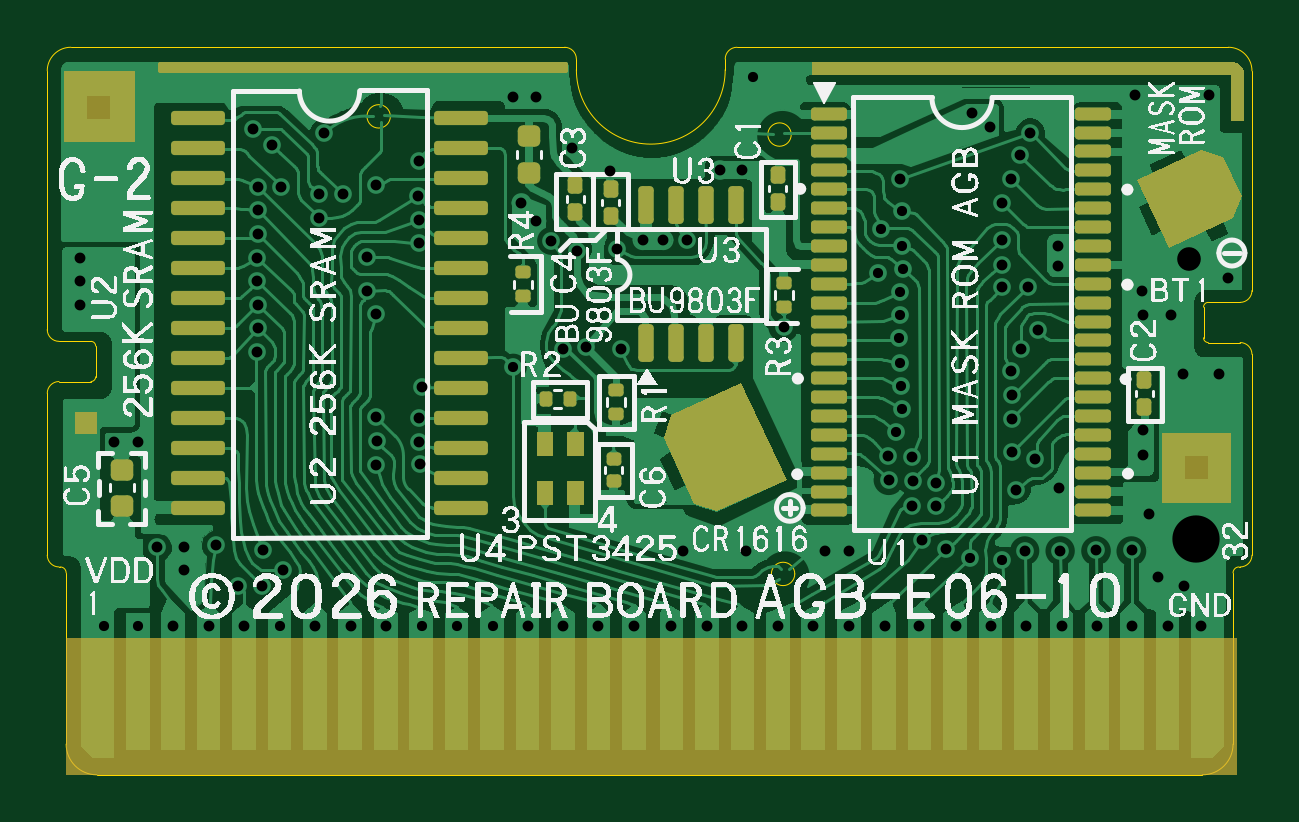
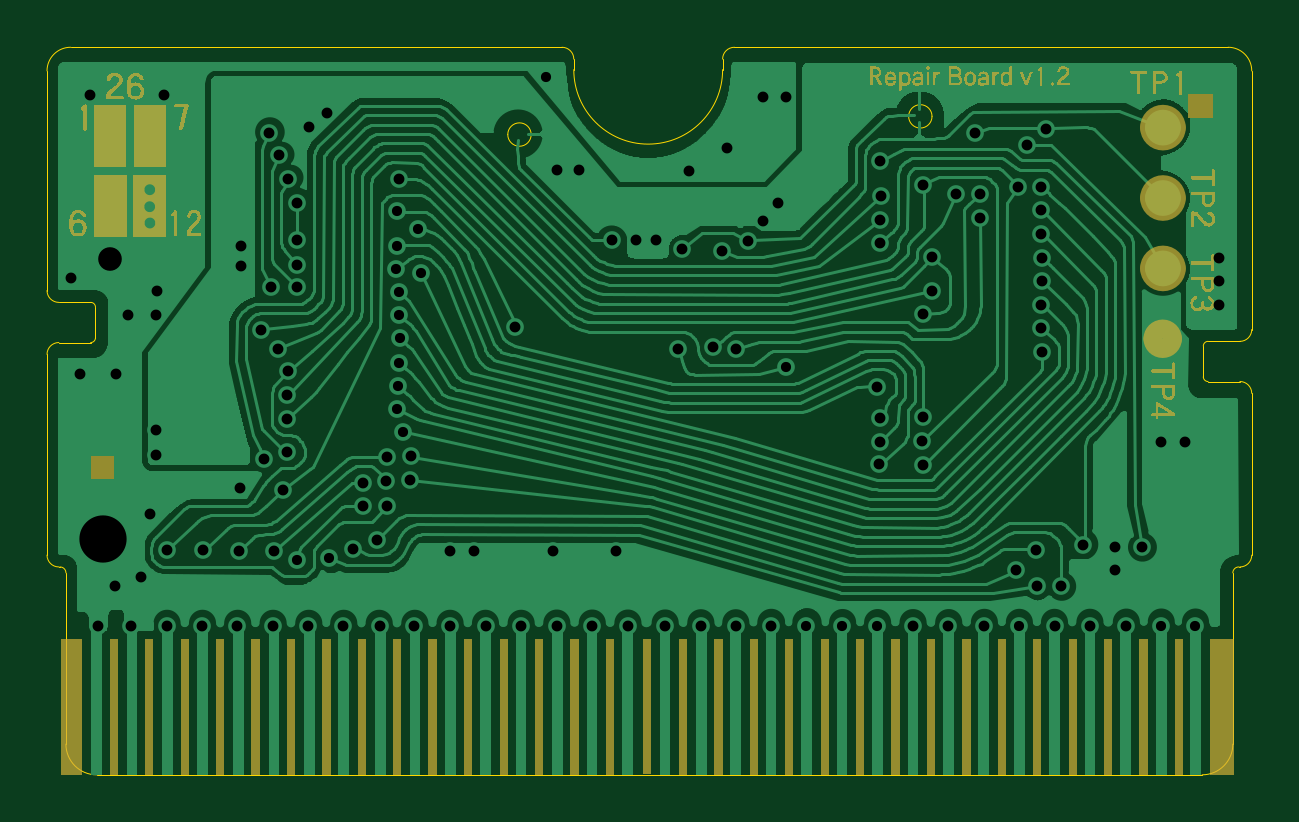
Circuit board: 11 layer files. Board 51.0 x 30.8 mm.
- bottom_copper: agb-e06-10-B_Cu.gbr (331465 bytes)
- bottom_mask: agb-e06-10-B_Mask.gbr (58921 bytes)
- paste: agb-e06-10-B_Paste.gbr (468 bytes)
- bottom_silk: agb-e06-10-B_Silkscreen.gbr (469 bytes)
- outline: agb-e06-10-Edge_Cuts.gbr (3490 bytes)
- top_copper: agb-e06-10-F_Cu.gbr (580628 bytes)
- top_mask: agb-e06-10-F_Mask.gbr (8664 bytes)
- paste: agb-e06-10-F_Paste.gbr (4895 bytes)
- top_silk: agb-e06-10-F_Silkscreen.gbr (247745 bytes)
- drill: agb-e06-10-NPTH.drl (281 bytes)
- drill: agb-e06-10-PTH.drl (3215 bytes)

=== bottom_copper: agb-e06-10-B_Cu.gbr (331465 bytes, source omitted) ===
=== bottom_mask: agb-e06-10-B_Mask.gbr (58921 bytes, source omitted) ===
=== paste: agb-e06-10-B_Paste.gbr ===
%TF.GenerationSoftware,KiCad,Pcbnew,9.0.6*%
%TF.CreationDate,2026-06-23T20:58:25-07:00*%
%TF.ProjectId,agb-e06-10,6167622d-6530-4362-9d31-302e6b696361,rev?*%
%TF.SameCoordinates,Original*%
%TF.FileFunction,Paste,Bot*%
%TF.FilePolarity,Positive*%
%FSLAX46Y46*%
G04 Gerber Fmt 4.6, Leading zero omitted, Abs format (unit mm)*
G04 Created by KiCad (PCBNEW 9.0.6) date 2026-06-23 20:58:25*
%MOMM*%
%LPD*%
G01*
G04 APERTURE LIST*
G04 APERTURE END LIST*
M02*

=== bottom_silk: agb-e06-10-B_Silkscreen.gbr ===
%TF.GenerationSoftware,KiCad,Pcbnew,9.0.6*%
%TF.CreationDate,2026-06-23T20:58:25-07:00*%
%TF.ProjectId,agb-e06-10,6167622d-6530-4362-9d31-302e6b696361,rev?*%
%TF.SameCoordinates,Original*%
%TF.FileFunction,Legend,Bot*%
%TF.FilePolarity,Positive*%
%FSLAX46Y46*%
G04 Gerber Fmt 4.6, Leading zero omitted, Abs format (unit mm)*
G04 Created by KiCad (PCBNEW 9.0.6) date 2026-06-23 20:58:25*
%MOMM*%
%LPD*%
G01*
G04 APERTURE LIST*
G04 APERTURE END LIST*
M02*

=== outline: agb-e06-10-Edge_Cuts.gbr ===
%TF.GenerationSoftware,KiCad,Pcbnew,9.0.6*%
%TF.CreationDate,2026-06-23T20:58:25-07:00*%
%TF.ProjectId,agb-e06-10,6167622d-6530-4362-9d31-302e6b696361,rev?*%
%TF.SameCoordinates,Original*%
%TF.FileFunction,Profile,NP*%
%FSLAX46Y46*%
G04 Gerber Fmt 4.6, Leading zero omitted, Abs format (unit mm)*
G04 Created by KiCad (PCBNEW 9.0.6) date 2026-06-23 20:58:25*
%MOMM*%
%LPD*%
G01*
G04 APERTURE LIST*
%TA.AperFunction,Profile*%
%ADD10C,0.050000*%
%TD*%
G04 APERTURE END LIST*
D10*
X122050000Y-76550000D02*
X142950000Y-76550000D01*
X121050000Y-77550000D02*
G75*
G02*
X122050000Y-76550000I1000000J0D01*
G01*
X121550000Y-89000000D02*
G75*
G02*
X121050000Y-88500000I0J500000D01*
G01*
X121050000Y-88500000D02*
X121050000Y-77550000D01*
X121050000Y-91200000D02*
G75*
G02*
X121550000Y-90700000I500000J0D01*
G01*
X123100000Y-89200000D02*
X123100000Y-90500000D01*
X171550000Y-87350000D02*
X170200000Y-87350000D01*
X171550000Y-98550000D02*
X171500000Y-98550000D01*
X121050000Y-91200000D02*
X121050000Y-98050000D01*
X122900000Y-89000000D02*
G75*
G02*
X123100000Y-89200000I0J-200000D01*
G01*
X121850000Y-98800000D02*
X121850000Y-106050000D01*
X170200000Y-89050000D02*
G75*
G02*
X170000000Y-88850000I0J200000D01*
G01*
X171250000Y-98800000D02*
X171250000Y-106050000D01*
X142950000Y-76550000D02*
G75*
G02*
X143450000Y-77050000I0J-500000D01*
G01*
X150250000Y-76550000D02*
X171050000Y-76550000D01*
X121550000Y-89000000D02*
X122900000Y-89000000D01*
X172050000Y-89550000D02*
X172050000Y-98050000D01*
X172050000Y-86850000D02*
G75*
G02*
X171550000Y-87350000I-500000J0D01*
G01*
X123150000Y-107350000D02*
X169950000Y-107350000D01*
X121600000Y-98550000D02*
G75*
G02*
X121850000Y-98800000I0J-250000D01*
G01*
X171250000Y-98800000D02*
G75*
G02*
X171500000Y-98550000I250000J0D01*
G01*
X135575000Y-79475000D02*
G75*
G02*
X134585050Y-79475000I-494975J0D01*
G01*
X134585050Y-79475000D02*
G75*
G02*
X135575000Y-79475000I494975J0D01*
G01*
X152694975Y-98844975D02*
G75*
G02*
X151705025Y-98844975I-494975J0D01*
G01*
X151705025Y-98844975D02*
G75*
G02*
X152694975Y-98844975I494975J0D01*
G01*
X123150000Y-107350000D02*
G75*
G02*
X121850000Y-106050000I0J1300000D01*
G01*
X171250000Y-106050000D02*
G75*
G02*
X169950000Y-107350000I-1300000J0D01*
G01*
X121550000Y-98550000D02*
G75*
G02*
X121050000Y-98050000I0J500000D01*
G01*
X122900000Y-90700000D02*
X121550000Y-90700000D01*
X149750000Y-77050000D02*
G75*
G02*
X150250000Y-76550000I500000J0D01*
G01*
X171550000Y-89050000D02*
G75*
G02*
X172050000Y-89550000I0J-500000D01*
G01*
X123100000Y-90500000D02*
G75*
G02*
X122900000Y-90700000I-200000J0D01*
G01*
X152544975Y-80244975D02*
G75*
G02*
X151555025Y-80244975I-494975J0D01*
G01*
X151555025Y-80244975D02*
G75*
G02*
X152544975Y-80244975I494975J0D01*
G01*
X170000000Y-87550000D02*
G75*
G02*
X170200000Y-87350000I200000J0D01*
G01*
X172050000Y-98050000D02*
G75*
G02*
X171550000Y-98550000I-500000J0D01*
G01*
X149750000Y-77500000D02*
X149750000Y-77050000D01*
X171050000Y-76550000D02*
G75*
G02*
X172050000Y-77550000I0J-1000000D01*
G01*
X172050000Y-86850000D02*
X172050000Y-77550000D01*
X170200000Y-89050000D02*
X171550000Y-89050000D01*
X121550000Y-98550000D02*
X121600000Y-98550000D01*
X149750000Y-77500000D02*
G75*
G02*
X143450000Y-77500000I-3150000J0D01*
G01*
X170000000Y-87550000D02*
X170000000Y-88850000D01*
X143450000Y-77050000D02*
X143450000Y-77500000D01*
M02*

=== top_copper: agb-e06-10-F_Cu.gbr (580628 bytes, source omitted) ===
=== top_mask: agb-e06-10-F_Mask.gbr (8664 bytes, source omitted) ===
=== paste: agb-e06-10-F_Paste.gbr ===
%TF.GenerationSoftware,KiCad,Pcbnew,9.0.6*%
%TF.CreationDate,2026-06-23T20:58:25-07:00*%
%TF.ProjectId,agb-e06-10,6167622d-6530-4362-9d31-302e6b696361,rev?*%
%TF.SameCoordinates,Original*%
%TF.FileFunction,Paste,Top*%
%TF.FilePolarity,Positive*%
%FSLAX46Y46*%
G04 Gerber Fmt 4.6, Leading zero omitted, Abs format (unit mm)*
G04 Created by KiCad (PCBNEW 9.0.6) date 2026-06-23 20:58:25*
%MOMM*%
%LPD*%
G01*
G04 APERTURE LIST*
G04 Aperture macros list*
%AMRoundRect*
0 Rectangle with rounded corners*
0 $1 Rounding radius*
0 $2 $3 $4 $5 $6 $7 $8 $9 X,Y pos of 4 corners*
0 Add a 4 corners polygon primitive as box body*
4,1,4,$2,$3,$4,$5,$6,$7,$8,$9,$2,$3,0*
0 Add four circle primitives for the rounded corners*
1,1,$1+$1,$2,$3*
1,1,$1+$1,$4,$5*
1,1,$1+$1,$6,$7*
1,1,$1+$1,$8,$9*
0 Add four rect primitives between the rounded corners*
20,1,$1+$1,$2,$3,$4,$5,0*
20,1,$1+$1,$4,$5,$6,$7,0*
20,1,$1+$1,$6,$7,$8,$9,0*
20,1,$1+$1,$8,$9,$2,$3,0*%
G04 Aperture macros list end*
%ADD10RoundRect,0.225000X0.250000X-0.225000X0.250000X0.225000X-0.250000X0.225000X-0.250000X-0.225000X0*%
%ADD11RoundRect,0.155000X0.155000X-0.212500X0.155000X0.212500X-0.155000X0.212500X-0.155000X-0.212500X0*%
%ADD12RoundRect,0.150000X-0.987500X-0.150000X0.987500X-0.150000X0.987500X0.150000X-0.987500X0.150000X0*%
%ADD13RoundRect,0.135000X0.185000X-0.135000X0.185000X0.135000X-0.185000X0.135000X-0.185000X-0.135000X0*%
%ADD14RoundRect,0.140000X0.170000X-0.140000X0.170000X0.140000X-0.170000X0.140000X-0.170000X-0.140000X0*%
%ADD15RoundRect,0.162500X0.162500X-0.637500X0.162500X0.637500X-0.162500X0.637500X-0.162500X-0.637500X0*%
%ADD16RoundRect,0.135000X0.135000X0.185000X-0.135000X0.185000X-0.135000X-0.185000X0.135000X-0.185000X0*%
%ADD17RoundRect,0.137500X-0.625000X-0.137500X0.625000X-0.137500X0.625000X0.137500X-0.625000X0.137500X0*%
G04 APERTURE END LIST*
D10*
%TO.C,C5*%
X124200000Y-95975000D03*
X124200000Y-94425000D03*
%TD*%
D11*
%TO.C,C4*%
X144900000Y-83685000D03*
X144900000Y-82550000D03*
%TD*%
D12*
%TO.C,U2*%
X127450000Y-79525000D03*
X127450000Y-80795000D03*
X127450000Y-82065000D03*
X127450000Y-83335000D03*
X127450000Y-84605000D03*
X127450000Y-85875000D03*
X127450000Y-87145000D03*
X127450000Y-88415000D03*
X127450000Y-89685000D03*
X127450000Y-90955000D03*
X127450000Y-92225000D03*
X127450000Y-93495000D03*
X127450000Y-94765000D03*
X127450000Y-96035000D03*
X138575000Y-96035000D03*
X138575000Y-94765000D03*
X138575000Y-93495000D03*
X138575000Y-92225000D03*
X138575000Y-90955000D03*
X138575000Y-89685000D03*
X138575000Y-88415000D03*
X138575000Y-87145000D03*
X138575000Y-85875000D03*
X138575000Y-84605000D03*
X138575000Y-83335000D03*
X138575000Y-82065000D03*
X138575000Y-80795000D03*
X138575000Y-79525000D03*
%TD*%
D13*
%TO.C,R4*%
X141175000Y-87095000D03*
X141175000Y-86075000D03*
%TD*%
D11*
%TO.C,C2*%
X167500000Y-91775000D03*
X167500000Y-90640000D03*
%TD*%
D14*
%TO.C,C6*%
X145025000Y-94925000D03*
X145025000Y-93965000D03*
%TD*%
D15*
%TO.C,BU9803F*%
X146400000Y-89085000D03*
X147670000Y-89085000D03*
X148940000Y-89085000D03*
X150210000Y-89085000D03*
X150210000Y-83210000D03*
X148940000Y-83210000D03*
X147670000Y-83210000D03*
X146400000Y-83210000D03*
%TD*%
D13*
%TO.C,R3*%
X152250000Y-87545000D03*
X152250000Y-86525000D03*
%TD*%
D16*
%TO.C,R2*%
X143175000Y-91425000D03*
X142155000Y-91425000D03*
%TD*%
D17*
%TO.C,U1  GP10  MASKROM*%
X154160000Y-79360000D03*
X154160000Y-80160000D03*
X154160000Y-80960000D03*
X154160000Y-81760000D03*
X154160000Y-82560000D03*
X154160000Y-83360000D03*
X154160000Y-84160000D03*
X154160000Y-84960000D03*
X154160000Y-85760000D03*
X154160000Y-86560000D03*
X154160000Y-87360000D03*
X154160000Y-88160000D03*
X154160000Y-88960000D03*
X154160000Y-89760000D03*
X154160000Y-90560000D03*
X154160000Y-91360000D03*
X154160000Y-92160000D03*
X154160000Y-92960000D03*
X154160000Y-93760000D03*
X154160000Y-94560000D03*
X154160000Y-95360000D03*
X154160000Y-96160000D03*
X165335000Y-96160000D03*
X165335000Y-95360000D03*
X165335000Y-94560000D03*
X165335000Y-93760000D03*
X165335000Y-92960000D03*
X165335000Y-92160000D03*
X165335000Y-91360000D03*
X165335000Y-90560000D03*
X165335000Y-89760000D03*
X165335000Y-88960000D03*
X165335000Y-88160000D03*
X165335000Y-87360000D03*
X165335000Y-86560000D03*
X165335000Y-85760000D03*
X165335000Y-84960000D03*
X165335000Y-84160000D03*
X165335000Y-83360000D03*
X165335000Y-82560000D03*
X165335000Y-81760000D03*
X165335000Y-80960000D03*
X165335000Y-80160000D03*
X165335000Y-79360000D03*
%TD*%
D10*
%TO.C,C3*%
X141450000Y-81875000D03*
X141450000Y-80325000D03*
%TD*%
D13*
%TO.C,R1*%
X145125000Y-92075000D03*
X145125000Y-91055000D03*
%TD*%
D11*
%TO.C,C1*%
X151975000Y-83100000D03*
X151975000Y-81965000D03*
%TD*%
%TO.C,C3*%
X143400000Y-83535000D03*
X143400000Y-82400000D03*
%TD*%
M02*

=== top_silk: agb-e06-10-F_Silkscreen.gbr (247745 bytes, source omitted) ===
=== drill: agb-e06-10-NPTH.drl ===
M48
; DRILL file {KiCad 9.0.6} date 2026-06-23T20:58:27-0700
; FORMAT={-:-/ absolute / metric / decimal}
; #@! TF.CreationDate,2026-06-23T20:58:27-07:00
; #@! TF.GenerationSoftware,Kicad,Pcbnew,9.0.6
; #@! TF.FileFunction,NonPlated,1,2,NPTH
FMAT,2
METRIC
%
G90
G05
M30

=== drill: agb-e06-10-PTH.drl ===
M48
; DRILL file {KiCad 9.0.6} date 2026-06-23T20:58:27-0700
; FORMAT={-:-/ absolute / metric / decimal}
; #@! TF.CreationDate,2026-06-23T20:58:27-07:00
; #@! TF.GenerationSoftware,Kicad,Pcbnew,9.0.6
; #@! TF.FileFunction,Plated,1,2,PTH
FMAT,2
METRIC
; #@! TA.AperFunction,Plated,PTH,ViaDrill
T1C0.430
; #@! TA.AperFunction,Plated,PTH,ViaDrill
T2C0.460
; #@! TA.AperFunction,Plated,PTH,ViaDrill
T3C1.000
; #@! TA.AperFunction,Plated,PTH,ViaDrill
T4C2.000
%
G90
G05
T1
X123.44Y-101.05
X124.875Y-101.05
X130.882Y-101.05
X136.9Y-101.05
X138.4Y-101.05
X139.9Y-101.05
X140.775Y-90.1
X150.92Y-77.82
X156.225Y-86.1
X156.35Y-84.225
X156.975Y-92.85
X157.125Y-88.875
X157.15Y-86.9
X157.15Y-87.9
X157.15Y-89.9
X157.175Y-90.9
X157.225Y-83.5
X157.225Y-84.95
X157.25Y-91.875
X157.275Y-85.925
X160.1Y-98.175
X161.475Y-98.275
T2
X122.425Y-85.45
X122.425Y-86.45
X122.425Y-87.45
X123.87Y-93.25
X124.875Y-93.25
X125.7Y-97.725
X126.379Y-101.05
X126.85Y-97.7
X126.85Y-98.7
X127.9Y-101.05
X128.2Y-97.625
X129.12Y-99.34
X129.4Y-101.05
X129.75Y-80.025
X129.93Y-89.43
X129.94Y-85.45
X129.94Y-86.46
X129.96Y-84.457
X129.97Y-83.46
X129.97Y-88.44
X129.99Y-82.47
X129.99Y-87.46
X130.15Y-99.36
X130.172Y-97.838
X130.55Y-80.69
X130.95Y-82.475
X131.02Y-98.69
X132.379Y-101.05
X132.575Y-82.775
X132.575Y-83.775
X132.775Y-80.2
X133.575Y-82.775
X133.894Y-101.05
X134.575Y-86.85
X134.6Y-85.41
X134.975Y-82.375
X134.975Y-87.85
X134.975Y-94.225
X134.98Y-92.2
X135.0Y-93.225
X135.4Y-101.05
X136.75Y-82.85
X136.775Y-81.375
X136.775Y-83.875
X136.775Y-92.25
X136.8Y-84.825
X136.8Y-93.25
X136.825Y-94.2
X136.9Y-90.95
X140.75Y-78.65
X141.125Y-83.15
X141.4Y-101.05
X141.725Y-78.65
X141.75Y-83.9
X142.375Y-84.75
X142.89Y-89.31
X142.9Y-101.05
X143.275Y-80.8
X143.475Y-85.175
X143.85Y-89.25
X144.375Y-101.05
X144.87Y-81.8
X145.18Y-85.09
X145.32Y-89.31
X145.875Y-101.05
X146.25Y-84.7
X147.12Y-84.69
X147.475Y-101.05
X147.95Y-97.88
X148.14Y-84.71
X148.98Y-101.05
X149.525Y-81.725
X150.475Y-81.725
X150.475Y-101.05
X150.63Y-97.88
X151.98Y-101.05
X152.225Y-88.4
X153.48Y-101.05
X153.98Y-97.88
X154.975Y-101.05
X154.98Y-97.88
X156.5Y-101.05
X156.625Y-93.85
X156.67Y-94.87
X157.13Y-82.14
X157.65Y-95.975
X157.675Y-93.875
X157.7Y-94.9
X157.975Y-101.05
X158.1Y-97.4
X158.675Y-94.975
X158.675Y-95.975
X159.1Y-97.775
X159.5Y-101.05
X160.18Y-79.33
X160.97Y-79.92
X161.0Y-101.05
X161.45Y-83.15
X161.475Y-84.725
X161.475Y-85.75
X161.475Y-86.7
X161.84Y-82.13
X161.85Y-90.25
X161.875Y-91.275
X161.875Y-92.3
X161.875Y-93.675
X162.05Y-95.275
X162.23Y-81.12
X162.275Y-89.325
X162.425Y-97.875
X162.5Y-101.05
X162.55Y-86.7
X162.636Y-80.164
X162.875Y-94.0
X162.975Y-88.525
X163.825Y-84.95
X163.825Y-85.8
X163.86Y-95.22
X163.925Y-97.875
X164.0Y-101.05
X165.44Y-97.85
X165.5Y-101.05
X166.95Y-97.85
X166.97Y-101.05
X167.1Y-78.575
X167.4Y-86.875
X167.42Y-92.77
X167.42Y-93.81
X167.425Y-87.875
X167.675Y-96.325
X168.075Y-98.975
X168.475Y-101.05
X168.625Y-87.875
X169.15Y-90.375
X169.175Y-99.375
X169.91Y-101.05
X170.225Y-78.575
X170.675Y-90.4
X171.025Y-86.325
T3
X169.4Y-85.525
T4
X169.675Y-97.375
M30
